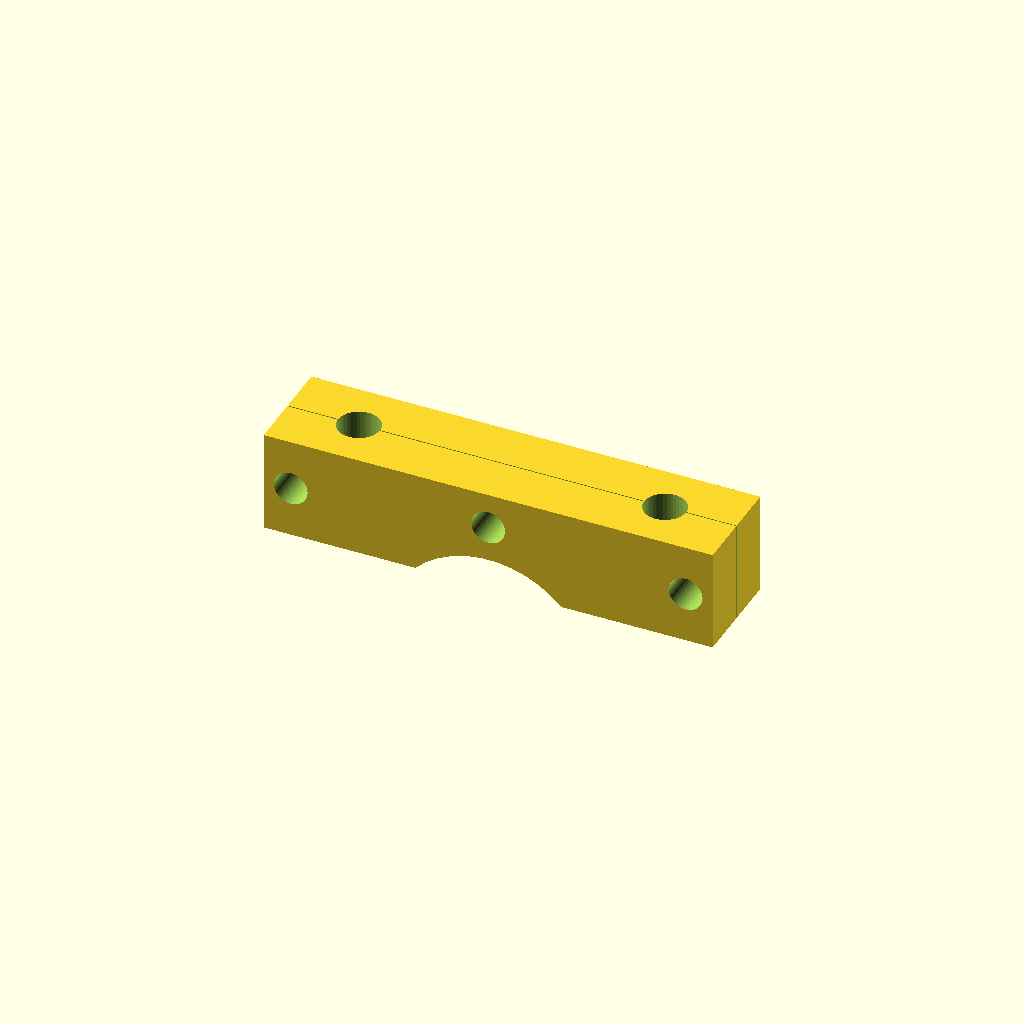
Cell 1 — every parameter at its default value.
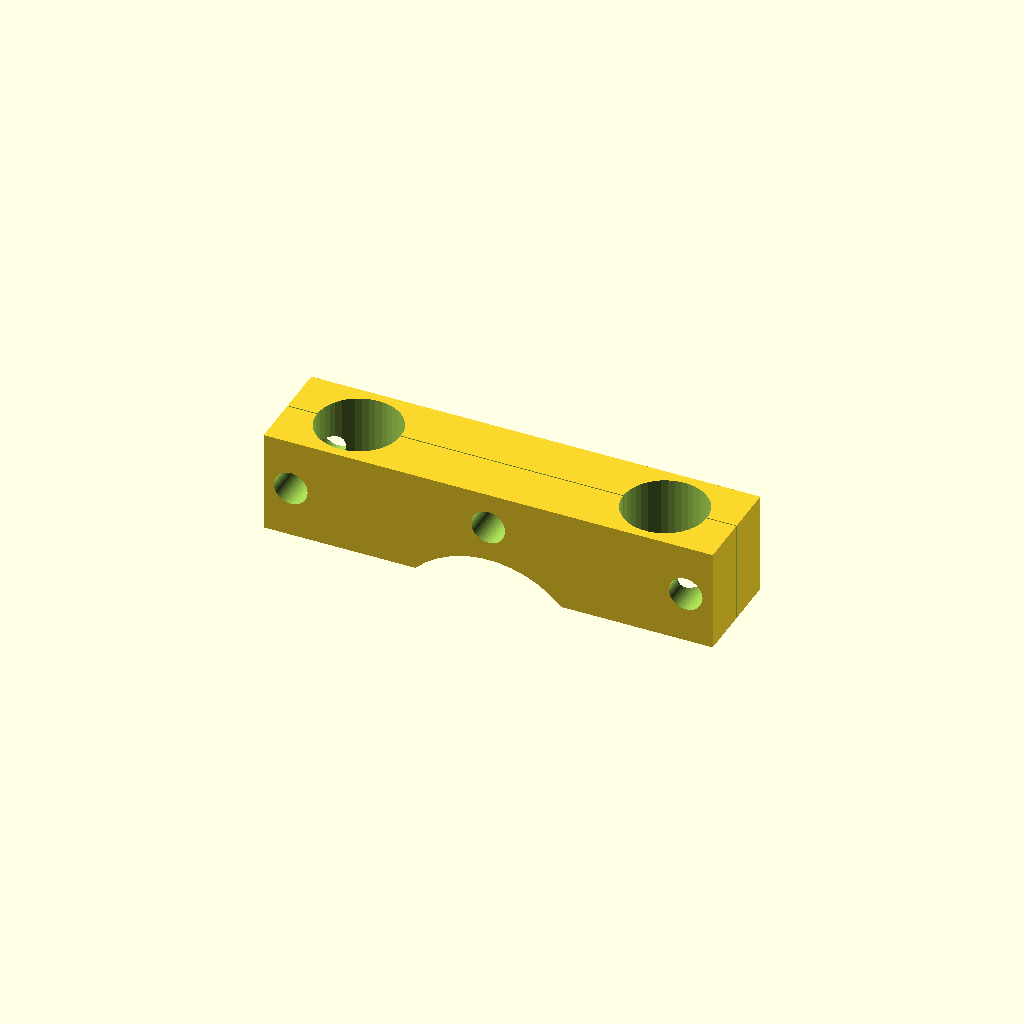
Cell 2 — hole_dia set to 8.2, the other parameters unchanged.
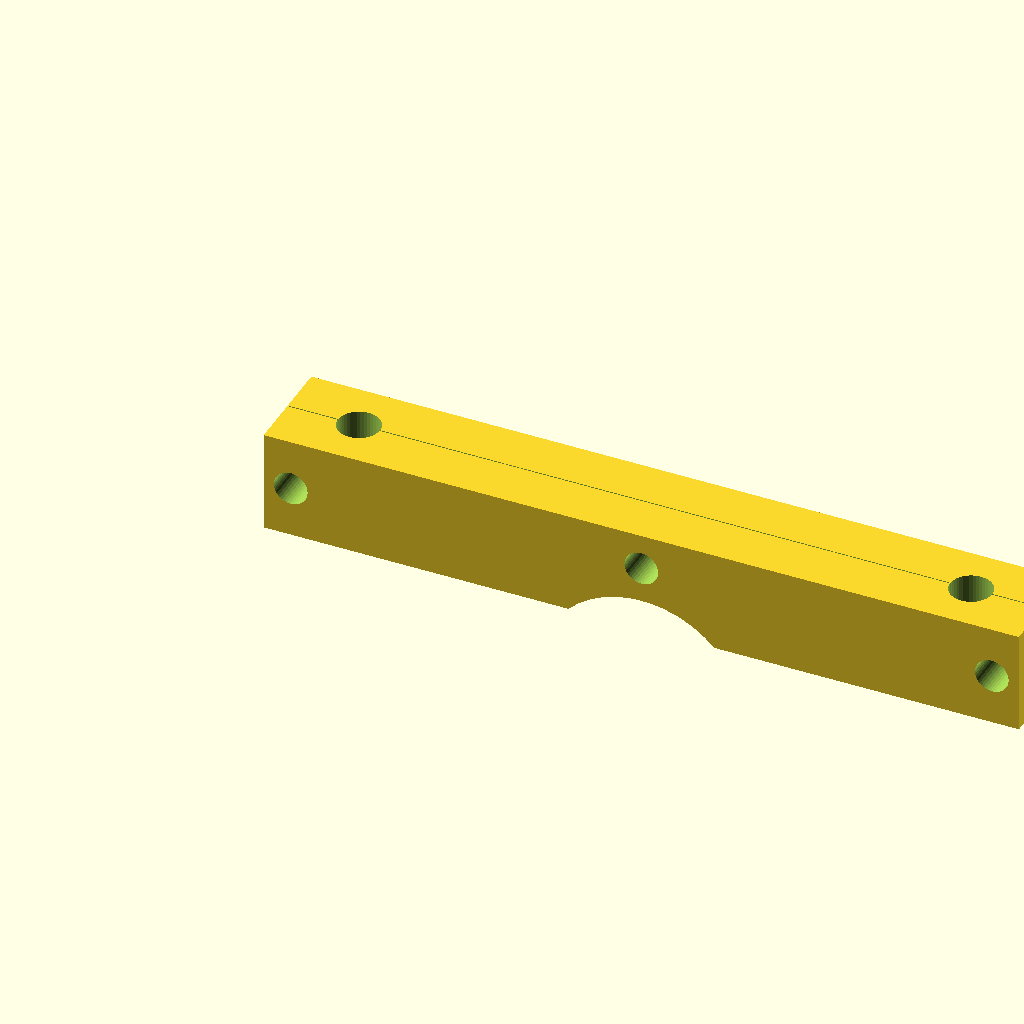
Cell 3 — hole_dist set to 60, the other parameters unchanged.
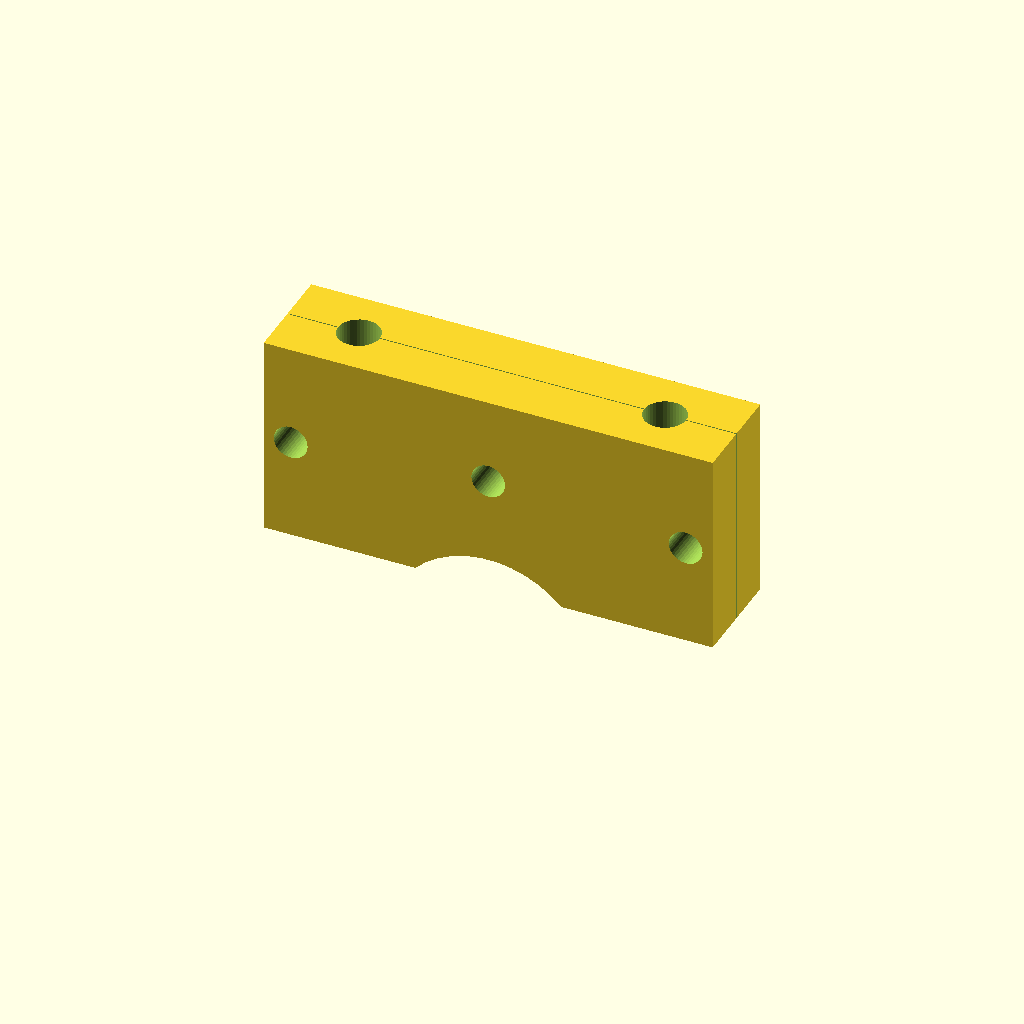
Cell 4 — height set to 20, the other parameters unchanged.
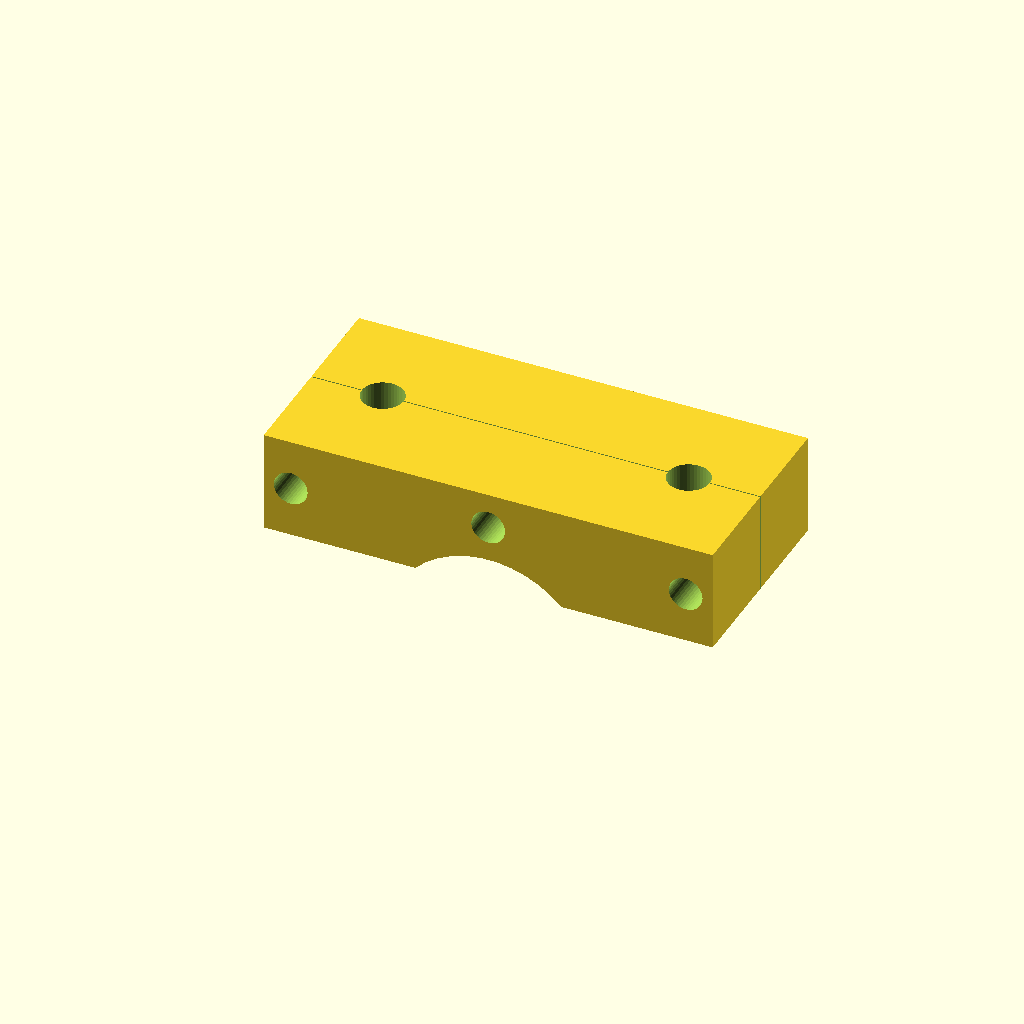
Cell 5: the same model with depth = 20.
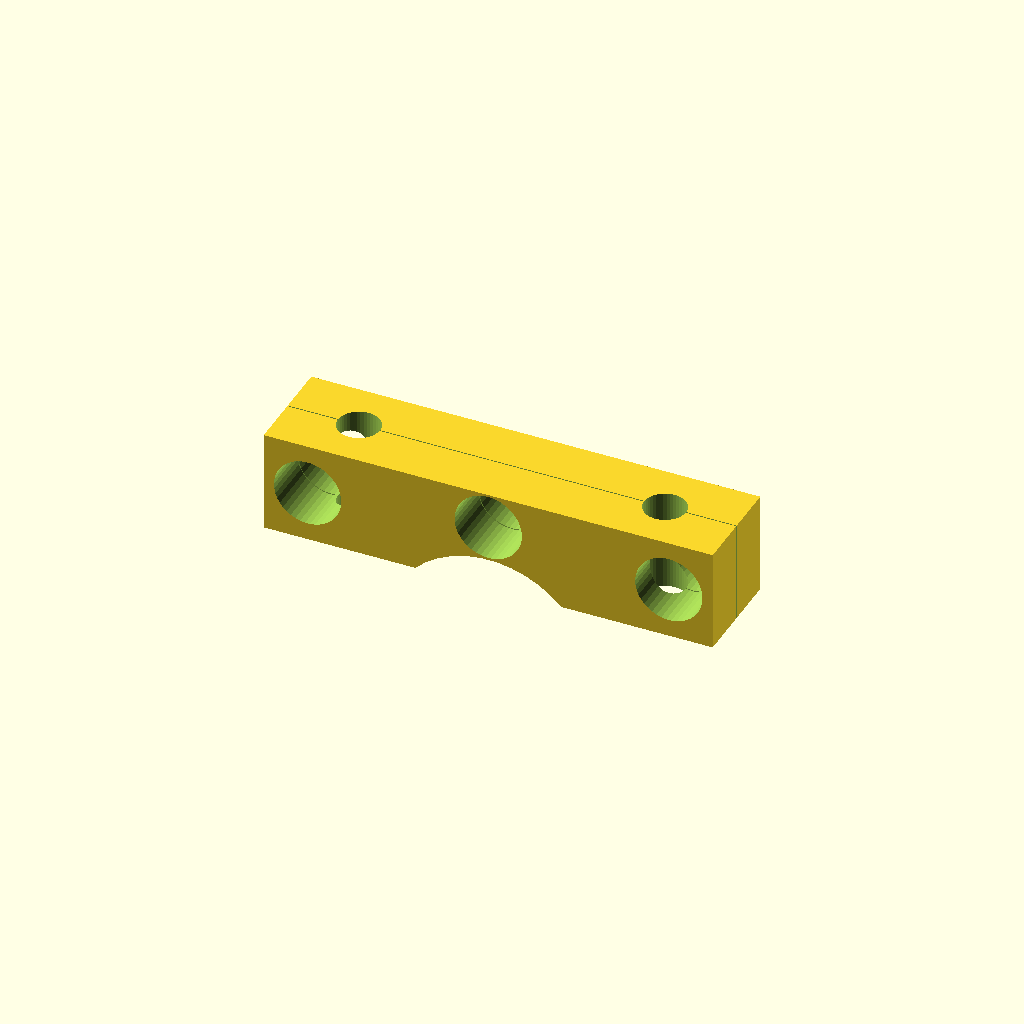
Cell 6: screw_dia = 6.6 (everything else at default).
All cells are drawn from one camera (rotation 55°, 0°, 25°, orthographic, colour scheme Cornfield), so only the parameter changes between them.
Source of the model, giessomat/peristaltic-hose-fix.scad:
hole_dia = 4.1;
hole_dist = 30.0;
height = 10.0;
depth = 10.0;
width = hole_dist + (2 * 7.0);
screw_dia = 3.3;
screw_off = (screw_dia / 2) + 1.0;
gap_dia = 20.0;
gap_height = 3.0;
cut = 0.1;

$fn = 42;

module holes() {
    cylinder(d = hole_dia, h = height + 2);
    
    translate([hole_dist, 0, 0])
    cylinder(d = hole_dia, h = height + 2);
}

module fix() {
    difference() {
        cube([width, depth, height]);
        
        translate([(width - hole_dist) / 2, depth / 2, -1])
        holes();
        
        translate([-1, (depth - cut) / 2, -1])
        cube([width + 2, cut, height + 2]);
        
        translate([screw_off, -1, height / 2])
        rotate([-90, 0, 0])
        cylinder(d = screw_dia, h = depth + 2);
        
        translate([width - screw_off, -1, height / 2])
        rotate([-90, 0, 0])
        cylinder(d = screw_dia, h = depth + 2);
        
        translate([width / 2, -1, (height + gap_height) / 2])
        rotate([-90, 0, 0])
        cylinder(d = screw_dia, h = depth + 2);
        
        translate([width / 2, -1, gap_height - gap_dia / 2])
        rotate([-90, 0, 0])
        cylinder(d = gap_dia, h = depth + 2);
    }
}

module print() {
    rotate([0, -90, 0])
    difference() {
        fix();
        
        translate([-1, (depth - cut) / 2, -1])
        cube([width + 2, depth, height + 2]);
    }
}

fix();
//print();
Customizer parameters (derived from the source; name, type, default, range or options):
hole_dia: number, default 4.1
hole_dist: number, default 30
height: number, default 10
depth: number, default 10
screw_dia: number, default 3.3
gap_dia: number, default 20
gap_height: number, default 3
cut: number, default 0.1
